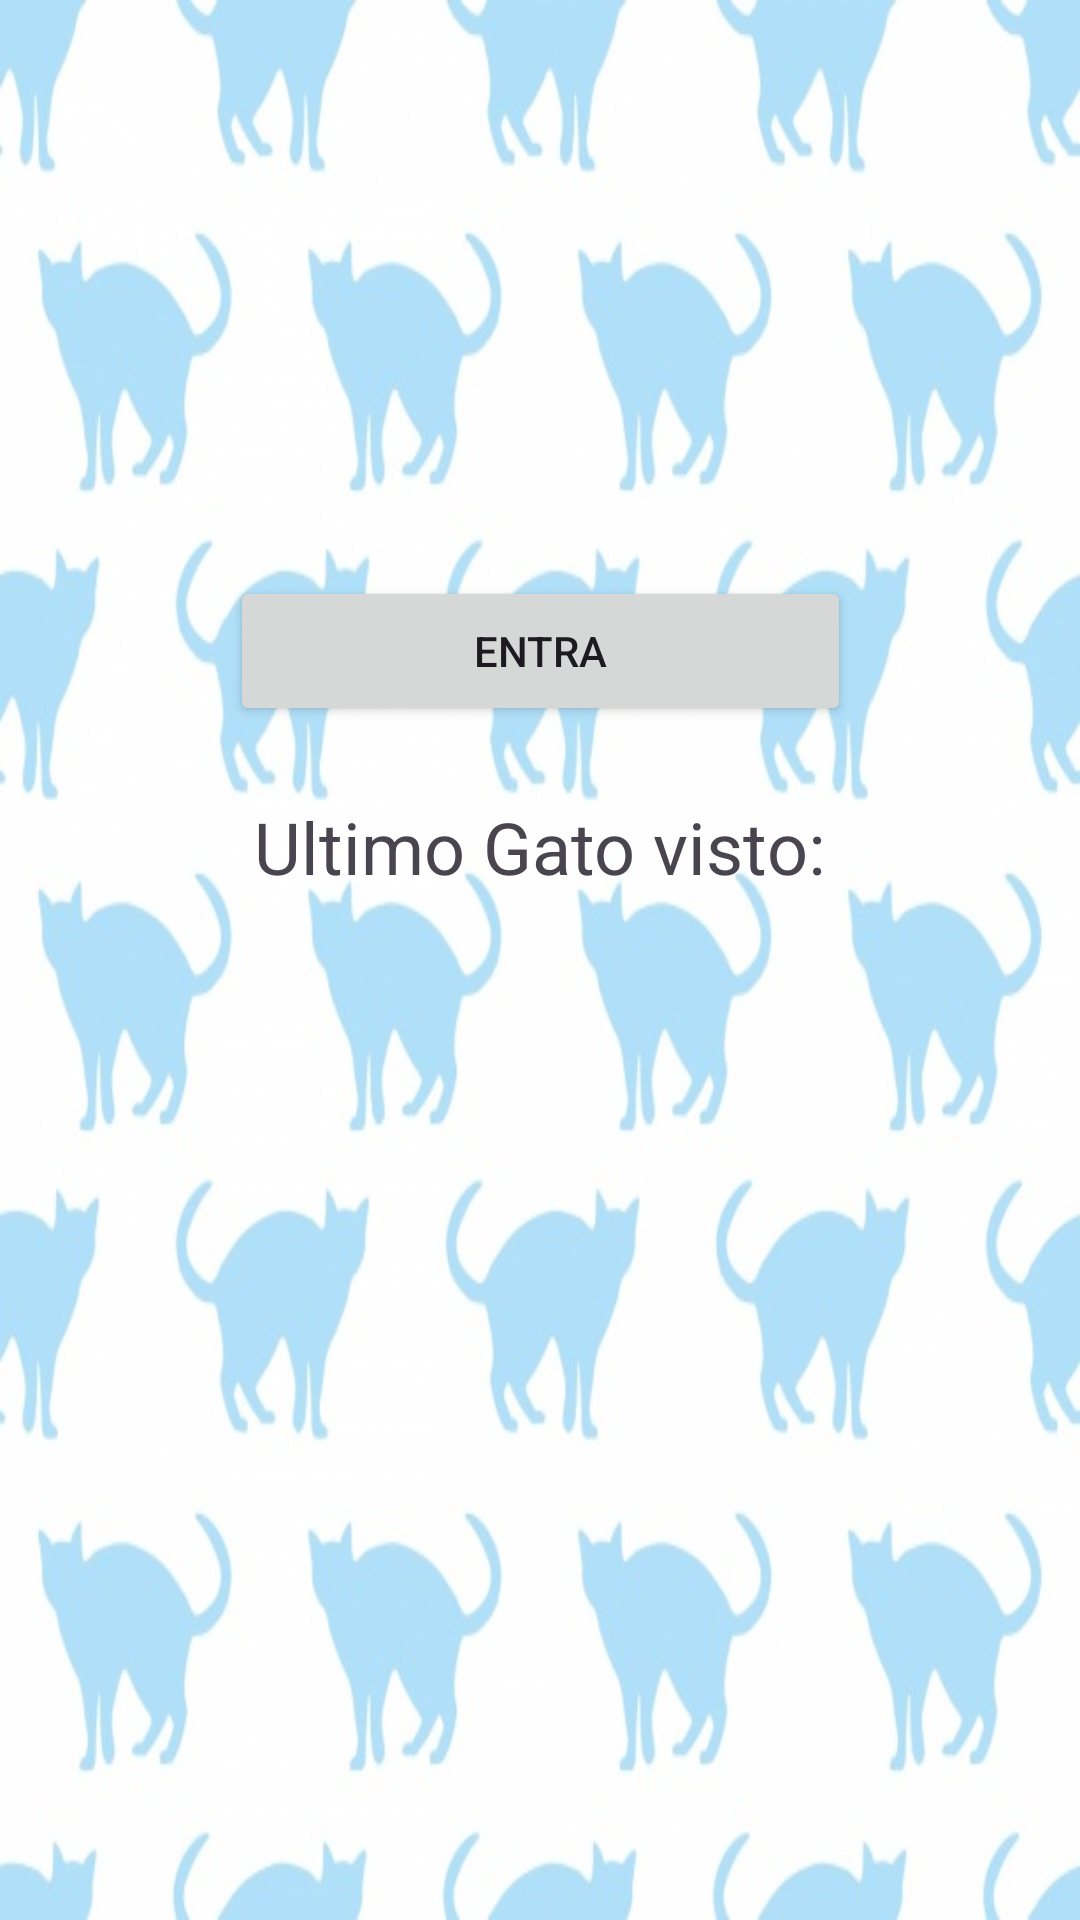

Write the Android layout XML for this screen, with the resource values it uses.
<!-- AndroidManifest.xml: application theme Theme.GatosAPI1 -->
<!-- res/layout/fragment_inicio_falso.xml -->
<?xml version="1.0" encoding="utf-8"?>
<androidx.constraintlayout.widget.ConstraintLayout xmlns:android="http://schemas.android.com/apk/res/android"
    xmlns:app="http://schemas.android.com/apk/res-auto"
    xmlns:tools="http://schemas.android.com/tools"
    android:layout_width="match_parent"
    android:layout_height="match_parent"
    android:background="@drawable/fondogatosfinal"
    tools:context=".InicioFalso" >

    <ImageView
        android:id="@+id/imagenLogo"
        android:layout_width="128dp"
        android:layout_height="144dp"
        android:layout_marginTop="24dp"
        app:layout_constraintEnd_toEndOf="parent"
        app:layout_constraintHorizontal_bias="0.498"
        app:layout_constraintStart_toStartOf="parent"
        app:layout_constraintTop_toTopOf="parent"
        tools:src="@tools:sample/avatars" />

    <Button
        android:id="@+id/BackButton"
        android:layout_width="207dp"
        android:layout_height="50dp"
        android:layout_marginTop="24dp"
        android:text="ENTRA"
        app:layout_constraintEnd_toEndOf="parent"
        app:layout_constraintStart_toStartOf="parent"
        app:layout_constraintTop_toBottomOf="@+id/imagenLogo" />

    <TextView
        android:id="@+id/TextoHystorFalso"
        android:layout_width="207dp"
        android:layout_height="29dp"
        android:layout_marginTop="24dp"
        android:text="Ultimo Gato visto:"
        android:textAlignment="center"
        android:textSize="24sp"
        app:layout_constraintEnd_toEndOf="parent"
        app:layout_constraintHorizontal_bias="0.498"
        app:layout_constraintStart_toStartOf="parent"
        app:layout_constraintTop_toBottomOf="@+id/BackButton" />

    <ImageView
        android:id="@+id/ImagenFalsa"
        android:layout_width="188dp"
        android:layout_height="172dp"
        android:layout_marginTop="16dp"
        app:layout_constraintEnd_toEndOf="parent"
        app:layout_constraintStart_toStartOf="parent"
        app:layout_constraintTop_toBottomOf="@+id/TextoHystorFalso"
        tools:src="@tools:sample/avatars" />
</androidx.constraintlayout.widget.ConstraintLayout>
<!-- resources referenced by this layout -->
<resources>
  <!-- drawable fondogatosfinal: jpg bitmap (drawable, 62783 bytes) -->
  <style name="Theme.GatosAPI1" parent="Base.Theme.GatosAPI1" />
  <style name="Base.Theme.GatosAPI1" parent="Theme.Material3.DayNight.NoActionBar">
          
          
      </style>
</resources>
